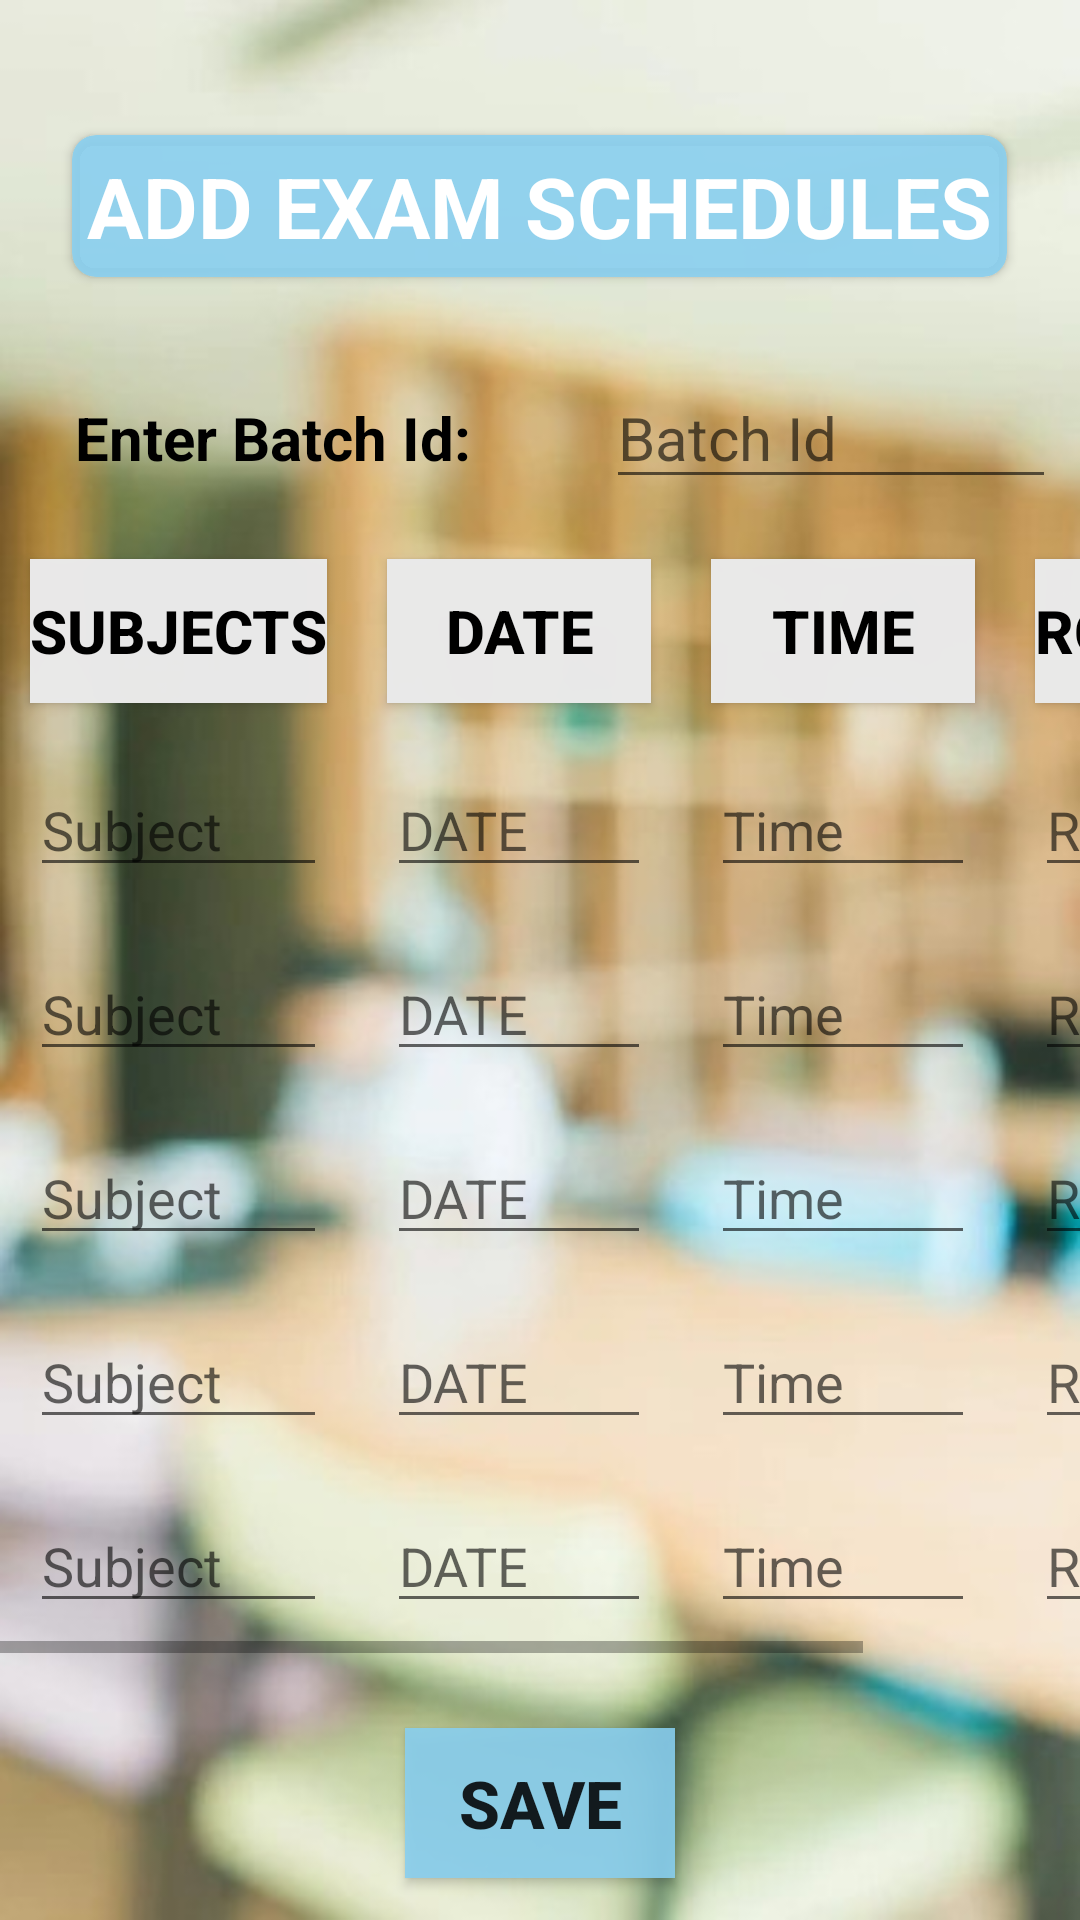

Reconstruct the res/layout file that produces this screen, plus the resources it refers to.
<!-- AndroidManifest.xml: application theme Theme.CampusConnect -->
<!-- res/layout/activity_add_exam_schedule.xml -->
<?xml version="1.0" encoding="utf-8"?>
<RelativeLayout xmlns:android="http://schemas.android.com/apk/res/android"
    xmlns:app="http://schemas.android.com/apk/res-auto"
    xmlns:tools="http://schemas.android.com/tools"
    android:layout_width="match_parent"
    android:layout_height="match_parent"
    tools:context=".Admin.AddExamSchedule"
    android:background="@drawable/background">

    <androidx.cardview.widget.CardView
        android:id="@+id/tag"
        android:layout_width="wrap_content"
        android:layout_height="wrap_content"
        android:layout_marginTop="45dp"
        android:layout_centerHorizontal="true"
        app:cardBackgroundColor="#E489CFF0"
        app:cardCornerRadius="8dp">
        <TextView
            android:layout_width="wrap_content"
            android:layout_height="wrap_content"
            android:layout_margin="5dp"
            android:text="ADD EXAM SCHEDULES"
            android:textColor="@color/white"
            android:textSize="28dp"
            android:textStyle="bold"/>
    </androidx.cardview.widget.CardView>

    <LinearLayout
        android:id="@+id/linearLayout"
        android:layout_width="match_parent"
        android:layout_height="wrap_content"
        android:orientation="horizontal"
        android:layout_below="@id/tag"
        android:layout_marginTop="30dp">

        <TextView
            android:id="@+id/text"
            android:layout_width="wrap_content"
            android:layout_height="wrap_content"
            android:layout_marginLeft="25dp"
            android:text="Enter Batch Id: "
            android:textColor="@color/black"
            android:textStyle="bold"
            android:textSize="20sp" />

        <EditText
            android:id="@+id/batchId"
            android:layout_width="150dp"
            android:layout_height="wrap_content"
            android:layout_marginLeft="40dp"
            android:hint="Batch Id"
            android:textColor="@color/black"
            android:textSize="20sp" />

    </LinearLayout>

    <HorizontalScrollView
        android:id="@+id/tableView"
        android:layout_width="wrap_content"
        android:layout_height="wrap_content"
        android:layout_below="@id/linearLayout"
        android:layout_marginTop="10dp">

      <TableLayout
          android:id="@+id/table"
          android:layout_width="wrap_content"
          android:layout_height="wrap_content">

          <TableRow
              android:layout_width="wrap_content"
              android:layout_height="wrap_content">

              <androidx.appcompat.widget.AppCompatButton
                  android:layout_width="wrap_content"
                  android:layout_height="wrap_content"
                  android:layout_margin="10dp"
                  android:text="SUBJECTS"
                  android:textSize="20dp"
                  android:textStyle="bold"
                  android:textColor="@color/black"
                  android:background="#FCEAEAEA"/>

              <androidx.appcompat.widget.AppCompatButton
                  android:layout_width="wrap_content"
                  android:layout_height="wrap_content"
                  android:layout_margin="10dp"
                  android:text="DATE"
                  android:textSize="20dp"
                  android:textStyle="bold"
                  android:textColor="@color/black"
                  android:background="#FCEAEAEA"/>

              <androidx.appcompat.widget.AppCompatButton
                  android:layout_width="wrap_content"
                  android:layout_height="wrap_content"
                  android:layout_margin="10dp"
                  android:text="TIME"
                  android:textSize="20dp"
                  android:textStyle="bold"
                  android:textColor="@color/black"
                  android:background="#FCEAEAEA"/>

              <androidx.appcompat.widget.AppCompatButton
                  android:layout_width="wrap_content"
                  android:layout_height="wrap_content"
                  android:layout_margin="10dp"
                  android:text="ROOM No."
                  android:textSize="20dp"
                  android:textStyle="bold"
                  android:textColor="@color/black"
                  android:background="#FCEAEAEA"/>

          </TableRow>

          <TableRow
              android:layout_width="wrap_content"
              android:layout_height="wrap_content">

              <EditText
              android:id="@+id/s1"
              android:layout_width="wrap_content"
              android:layout_height="wrap_content"
              android:layout_margin="10dp"
              android:hint="Subject"/>

              <EditText
                  android:id="@+id/d1"
                  android:layout_width="wrap_content"
                  android:layout_height="wrap_content"
                  android:layout_margin="10dp"
                  android:hint="DATE"/>

              <EditText
                  android:id="@+id/t1"
                  android:layout_width="wrap_content"
                  android:layout_height="wrap_content"
                  android:layout_margin="10dp"
                  android:hint="Time" />

              <EditText
                  android:id="@+id/r1"
                  android:layout_width="wrap_content"
                  android:layout_height="wrap_content"
                  android:layout_margin="10dp"
                  android:hint="Room" />
          </TableRow>

          <TableRow>
              android:layout_width="wrap_content"
              android:layout_height="wrap_content">

              <EditText
                  android:id="@+id/s2"
                  android:layout_width="wrap_content"
                  android:layout_height="wrap_content"
                  android:layout_margin="10dp"
                  android:hint="Subject"/>

              <EditText
                  android:id="@+id/d2"
                  android:layout_width="wrap_content"
                  android:layout_height="wrap_content"
                  android:layout_margin="10dp"
                  android:hint="DATE"/>

              <EditText
                  android:id="@+id/t2"
                  android:layout_width="wrap_content"
                  android:layout_height="wrap_content"
                  android:layout_margin="10dp"
                  android:hint="Time" />

              <EditText
                  android:id="@+id/r2"
                  android:layout_width="wrap_content"
                  android:layout_height="wrap_content"
                  android:layout_margin="10dp"
                  android:hint="Room" />
          </TableRow>

          <TableRow>
              android:layout_width="wrap_content"
              android:layout_height="wrap_content">

              <EditText
                  android:id="@+id/s3"
                  android:layout_width="wrap_content"
                  android:layout_height="wrap_content"
                  android:layout_margin="10dp"
                  android:hint="Subject"/>

              <EditText
                  android:id="@+id/d3"
                  android:layout_width="wrap_content"
                  android:layout_height="wrap_content"
                  android:layout_margin="10dp"
                  android:hint="DATE"/>

              <EditText
                  android:id="@+id/t3"
                  android:layout_width="wrap_content"
                  android:layout_height="wrap_content"
                  android:layout_margin="10dp"
                  android:hint="Time" />

              <EditText
                  android:id="@+id/r3"
                  android:layout_width="wrap_content"
                  android:layout_height="wrap_content"
                  android:layout_margin="10dp"
                  android:hint="Room" />
          </TableRow>

          <TableRow>
              android:layout_width="wrap_content"
              android:layout_height="wrap_content">

              <EditText
                  android:id="@+id/s4"
                  android:layout_width="wrap_content"
                  android:layout_height="wrap_content"
                  android:layout_margin="10dp"
                  android:hint="Subject"/>

              <EditText
                  android:id="@+id/d4"
                  android:layout_width="wrap_content"
                  android:layout_height="wrap_content"
                  android:layout_margin="10dp"
                  android:hint="DATE"/>

              <EditText
                  android:id="@+id/t4"
                  android:layout_width="wrap_content"
                  android:layout_height="wrap_content"
                  android:layout_margin="10dp"
                  android:hint="Time" />

              <EditText
                  android:id="@+id/r4"
                  android:layout_width="wrap_content"
                  android:layout_height="wrap_content"
                  android:layout_margin="10dp"
                  android:hint="Room" />
          </TableRow>

          <TableRow>
              android:layout_width="wrap_content"
              android:layout_height="wrap_content">

              <EditText
                  android:id="@+id/s5"
                  android:layout_width="wrap_content"
                  android:layout_height="wrap_content"
                  android:layout_margin="10dp"
                  android:hint="Subject"/>

              <EditText
                  android:id="@+id/d5"
                  android:layout_width="wrap_content"
                  android:layout_height="wrap_content"
                  android:layout_margin="10dp"
                  android:hint="DATE"/>

              <EditText
                  android:id="@+id/t5"
                  android:layout_width="wrap_content"
                  android:layout_height="wrap_content"
                  android:layout_margin="10dp"
                  android:hint="Time" />

              <EditText
                  android:id="@+id/r5"
                  android:layout_width="wrap_content"
                  android:layout_height="wrap_content"
                  android:layout_margin="10dp"
                  android:hint="Room" />
          </TableRow>
      </TableLayout>

    </HorizontalScrollView>

    <androidx.appcompat.widget.AppCompatButton
        android:id="@+id/ExamSave"
        android:layout_width="90dp"
        android:layout_height="50dp"
        android:layout_below="@id/tableView"
        android:layout_marginTop="25dp"
        android:background="#E489CFF0"
        android:layout_centerHorizontal="true"
        android:text="SAVE"
        android:textSize="22dp"
        android:textStyle="bold" />

</RelativeLayout>
<!-- resources referenced by this layout -->
<resources>
  <!-- drawable background: jpeg bitmap (drawable, 26432 bytes) -->
  <style name="Theme.CampusConnect" parent="Theme.MaterialComponents.DayNight.NoActionBar">
          
          <item name="colorPrimary">#AAAFAF</item>
          <item name="colorPrimaryVariant">@color/purple_700</item>
          <item name="colorOnPrimary">@color/black</item>
          
          <item name="colorSecondary">@color/teal_200</item>
          <item name="colorSecondaryVariant">@color/teal_700</item>
          <item name="colorOnSecondary">@color/black</item>
          
          <item name="android:statusBarColor" tools:targetApi="l">?attr/colorPrimaryVariant</item>
          
      </style>
  <!-- not gathered from this repository: default colours our renderer supplied (Android Studio template values) -->
  <color name="purple_700">#FF3700B3</color>
  <color name="teal_200">#FF03DAC5</color>
  <color name="teal_700">#FF018786</color>
  <color name="black">#FF000000</color>
  <color name="white">#FFFFFFFF</color>
</resources>
